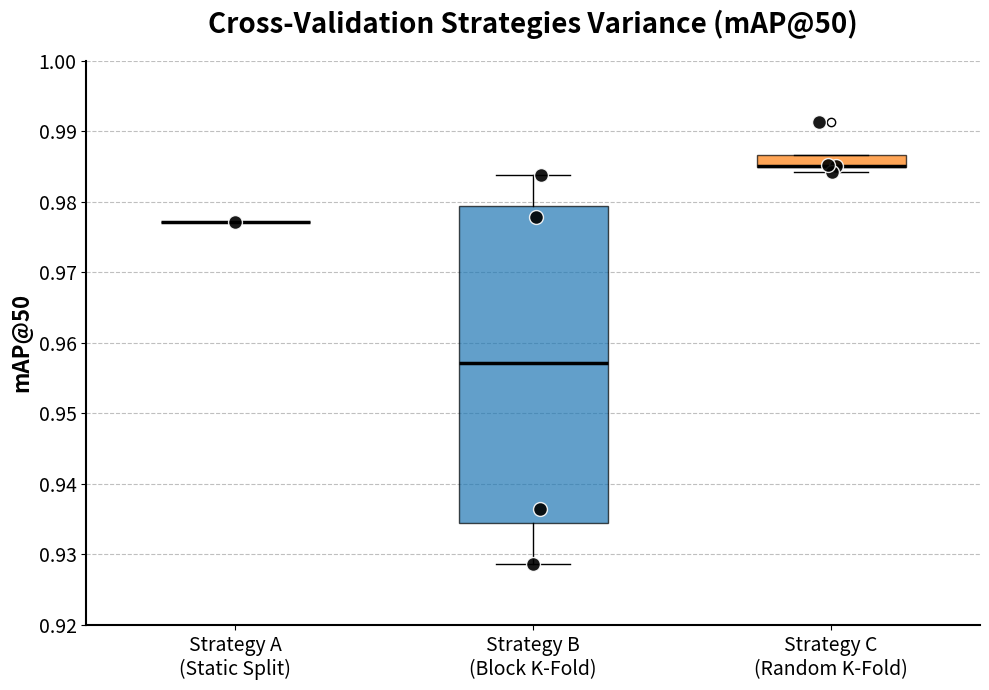

Reproduce this figure in Python. (Note: this script raises an exception after producing the figure.)
import matplotlib.pyplot as plt
import numpy as np

# --- 1. Data Setup ---
# mAP@50 scores for each strategy
map_A = [0.9771]
map_B = [0.9779, 0.9838, 0.9286, 0.9365]
map_C = [0.9851, 0.9913, 0.9843, 0.9852]

data = [map_A, map_B, map_C]
labels = ['Strategy A\n(Static Split)', 'Strategy B\n(Block K-Fold)', 'Strategy C\n(Random K-Fold)']

# --- 2. Plot Setup ---
fig, ax = plt.subplots(figsize=(10, 7))

# Create boxplot
box_colors = ['#cccccc', '#1f77b4', '#ff7f0e']
bplot = ax.boxplot(data, patch_artist=True, labels=labels, 
                   widths=0.5, medianprops=dict(color="black", linewidth=2.5))

# Add colors to boxes
for patch, color in zip(bplot['boxes'], box_colors):
    patch.set_facecolor(color)
    patch.set_alpha(0.7)

# --- 3. Overlay individual data points (Scatter) ---
# This is great for slides so people see exactly how many folds there are
for i, d in enumerate(data):
    # Add some random jitter to x-axis so points don't overlap completely
    x = np.random.normal(i + 1, 0.04, size=len(d))
    ax.scatter(x, d, alpha=0.9, color='black', edgecolor='white', s=100, zorder=3)

# --- 4. Aesthetics & Large Fonts for Slides ---
# Adjust font sizes
TITLE_SIZE = 20
LABEL_SIZE = 16
TICK_SIZE = 14

ax.set_title('Cross-Validation Strategies Variance (mAP@50)', fontsize=TITLE_SIZE, fontweight='bold', pad=20)
ax.set_ylabel('mAP@50', fontsize=LABEL_SIZE, fontweight='bold')

# Tick parameters
ax.tick_params(axis='both', which='major', labelsize=TICK_SIZE)
ax.set_ylim(0.92, 1.0) # Set limits to make the variance visible

# Grid for easier reading
ax.yaxis.grid(True, linestyle='--', which='major', color='grey', alpha=0.5)
ax.set_axisbelow(True)

# Remove top and right spines for a cleaner look
ax.spines['top'].set_visible(False)
ax.spines['right'].set_visible(False)
ax.spines['left'].set_linewidth(1.5)
ax.spines['bottom'].set_linewidth(1.5)

plt.tight_layout()

# Save the plot
plt.savefig('results/plots/cross_validation_variance.png', dpi=300, transparent=True)
plt.show()
